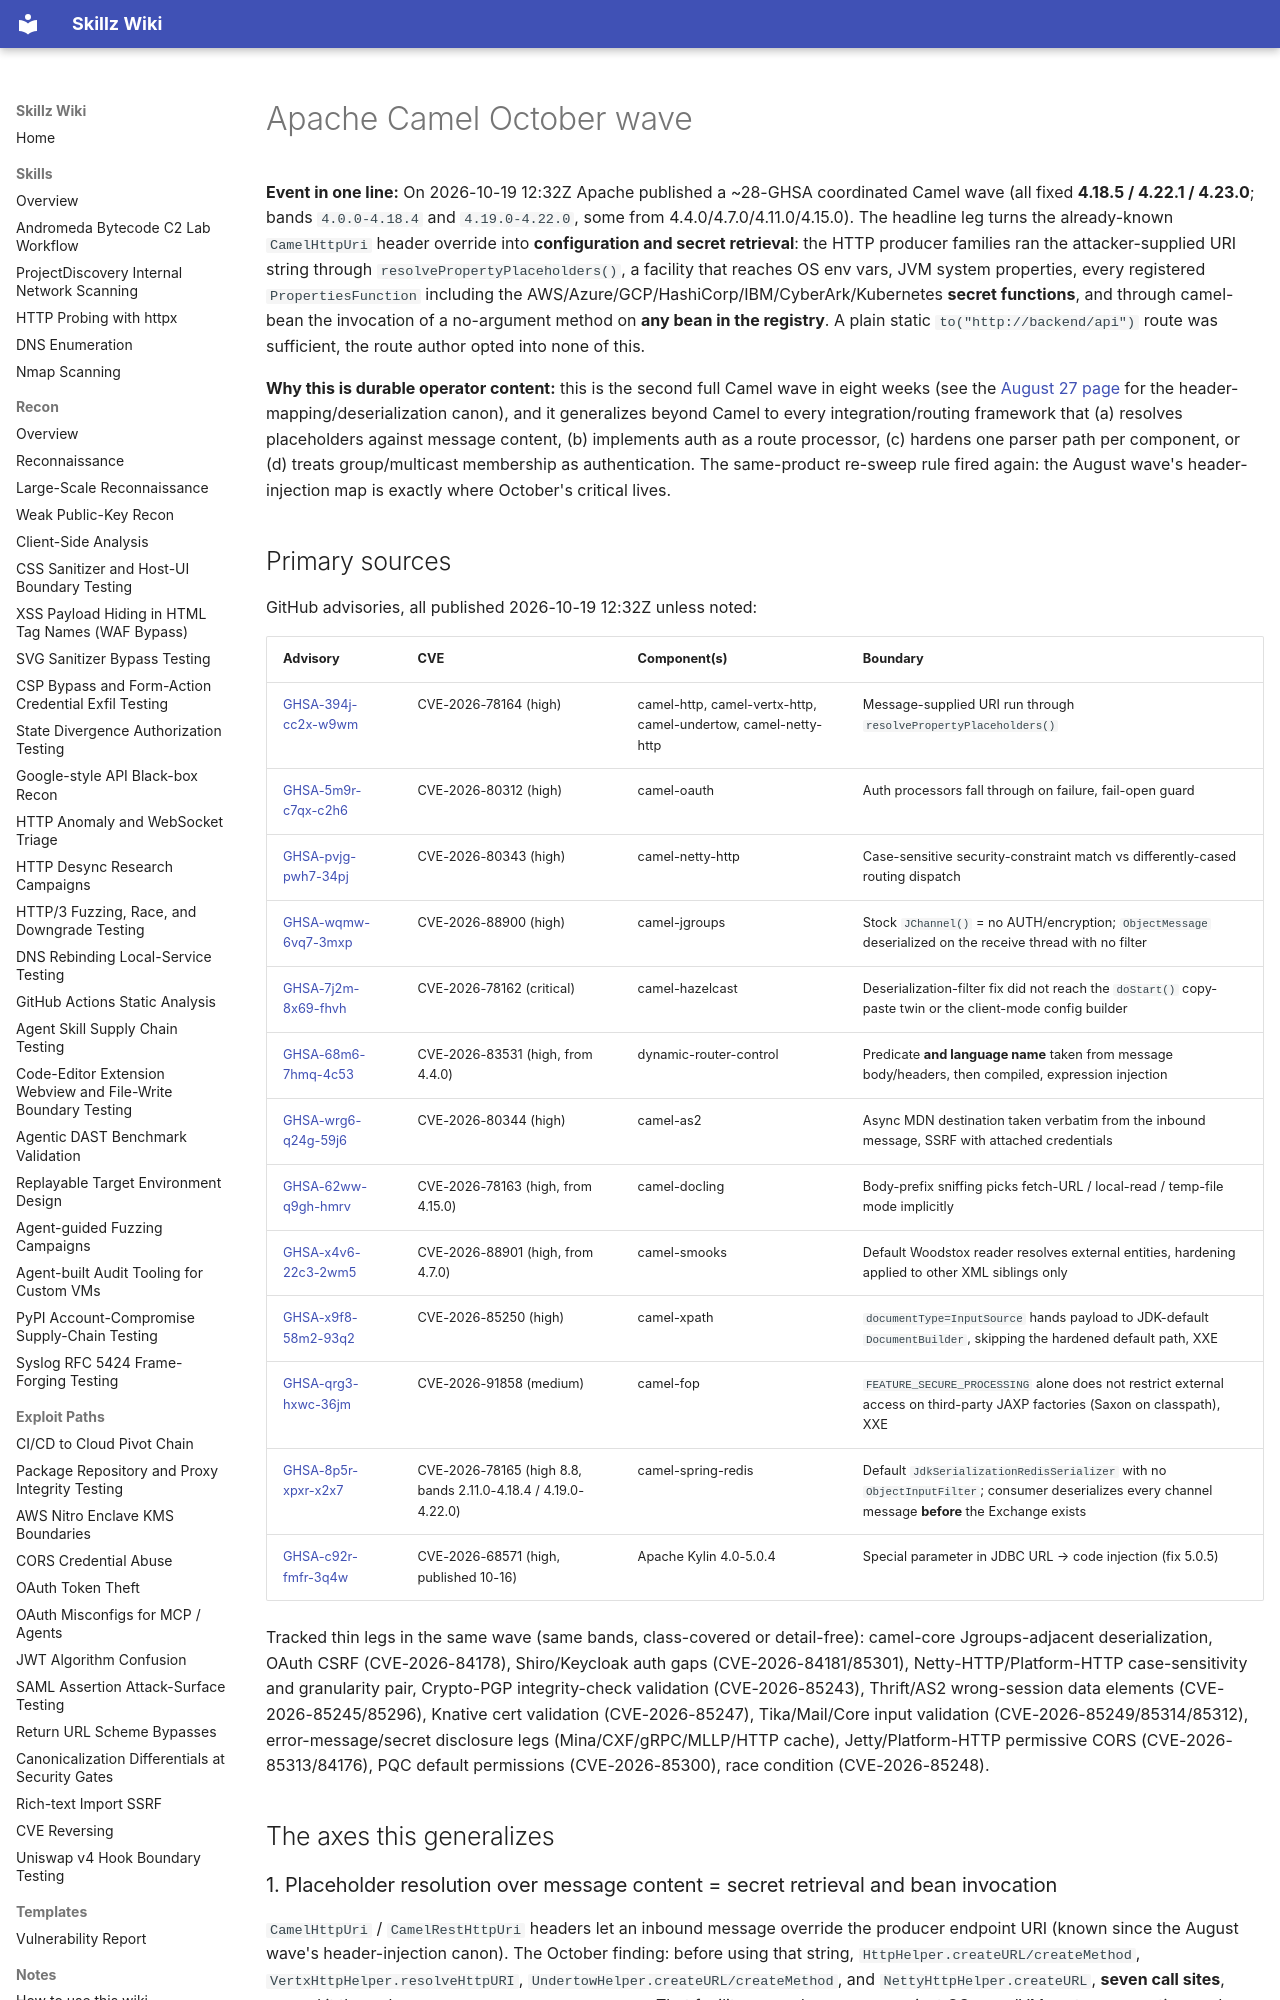

repository: bastet-ai/skillz-wiki · page: alerts/2026-10-19-apache-camel-october-wave-property-placeholder-injection-fail-open-guards-parser-divergence-and-cluster-transport-ghsa/index.html · generator: mkdocs

# Apache Camel October wave

**Event in one line:** On 2026-10-19 12:32Z Apache published a ~28-GHSA coordinated Camel wave (all fixed **4.18.5 / 4.22.1 / 4.23.0**; bands `4.0.0-4.18.4` and `4.19.0-4.22.0`, some from 4.4.0/4.7.0/4.11.0/4.15.0). The headline leg turns the already-known `CamelHttpUri` header override into **configuration and secret retrieval**: the HTTP producer families ran the attacker-supplied URI string through `resolvePropertyPlaceholders()`, a facility that reaches OS env vars, JVM system properties, every registered `PropertiesFunction` including the AWS/Azure/GCP/HashiCorp/IBM/CyberArk/Kubernetes **secret functions**, and through camel-bean the invocation of a no-argument method on **any bean in the registry**. A plain static `to("http://backend/api")` route was sufficient, the route author opted into none of this.

**Why this is durable operator content:** this is the second full Camel wave in eight weeks (see the [August 27 page](2026-08-27-apache-camel-inbound-header-mapping-and-deserialization-wave-ghsa.md) for the header-mapping/deserialization canon), and it generalizes beyond Camel to every integration/routing framework that (a) resolves placeholders against message content, (b) implements auth as a route processor, (c) hardens one parser path per component, or (d) treats group/multicast membership as authentication. The same-product re-sweep rule fired again: the August wave's header-injection map is exactly where October's critical lives.

## Primary sources

GitHub advisories, all published 2026-10-19 12:32Z unless noted:

| Advisory | CVE | Component(s) | Boundary |
| --- | --- | --- | --- |
| [GHSA-394j-cc2x-w9wm](https://github.com/advisories/GHSA-394j-cc2x-w9wm) | CVE-2026-78164 (high) | camel-http, camel-vertx-http, camel-undertow, camel-netty-http | Message-supplied URI run through `resolvePropertyPlaceholders()` |
| [GHSA-5m9r-c7qx-c2h6](https://github.com/advisories/GHSA-5m9r-c7qx-c2h6) | CVE-2026-80312 (high) | camel-oauth | Auth processors fall through on failure, fail-open guard |
| [GHSA-pvjg-pwh7-34pj](https://github.com/advisories/GHSA-pvjg-pwh7-34pj) | CVE-2026-80343 (high) | camel-netty-http | Case-sensitive security-constraint match vs differently-cased routing dispatch |
| [GHSA-wqmw-6vq7-3mxp](https://github.com/advisories/GHSA-wqmw-6vq7-3mxp) | CVE-2026-88900 (high) | camel-jgroups | Stock `JChannel()` = no AUTH/encryption; `ObjectMessage` deserialized on the receive thread with no filter |
| [GHSA-7j2m-8x69-fhvh](https://github.com/advisories/GHSA-7j2m-8x69-fhvh) | CVE-2026-78162 (critical) | camel-hazelcast | Deserialization-filter fix did not reach the `doStart()` copy-paste twin or the client-mode config builder |
| [GHSA-68m6-7hmq-4c53](https://github.com/advisories/GHSA-68m6-7hmq-4c53) | CVE-2026-83531 (high, from 4.4.0) | dynamic-router-control | Predicate **and language name** taken from message body/headers, then compiled, expression injection |
| [GHSA-wrg6-q24g-59j6](https://github.com/advisories/GHSA-wrg6-q24g-59j6) | CVE-2026-80344 (high) | camel-as2 | Async MDN destination taken verbatim from the inbound message, SSRF with attached credentials |
| [GHSA-62ww-q9gh-hmrv](https://github.com/advisories/GHSA-62ww-q9gh-hmrv) | CVE-2026-78163 (high, from 4.15.0) | camel-docling | Body-prefix sniffing picks fetch-URL / local-read / temp-file mode implicitly |
| [GHSA-x4v6-22c3-2wm5](https://github.com/advisories/GHSA-x4v6-22c3-2wm5) | CVE-2026-88901 (high, from 4.7.0) | camel-smooks | Default Woodstox reader resolves external entities, hardening applied to other XML siblings only |
| [GHSA-x9f8-58m2-93q2](https://github.com/advisories/GHSA-x9f8-58m2-93q2) | CVE-2026-85250 (high) | camel-xpath | `documentType=InputSource` hands payload to JDK-default `DocumentBuilder`, skipping the hardened default path, XXE |
| [GHSA-qrg3-hxwc-36jm](https://github.com/advisories/GHSA-qrg3-hxwc-36jm) | CVE-2026-91858 (medium) | camel-fop | `FEATURE_SECURE_PROCESSING` alone does not restrict external access on third-party JAXP factories (Saxon on classpath), XXE |
| [GHSA-8p5r-xpxr-x2x7](https://github.com/advisories/GHSA-8p5r-xpxr-x2x7) | CVE-2026-78165 (high 8.8, bands 2.11.0-4.18.4 / 4.19.0-4.22.0) | camel-spring-redis | Default `JdkSerializationRedisSerializer` with no `ObjectInputFilter`; consumer deserializes every channel message **before** the Exchange exists |
| [GHSA-c92r-fmfr-3q4w](https://github.com/advisories/GHSA-c92r-fmfr-3q4w) | CVE-2026-68571 (high, published 10-16) | Apache Kylin 4.0-5.0.4 | Special parameter in JDBC URL → code injection (fix 5.0.5) |

Tracked thin legs in the same wave (same bands, class-covered or detail-free): camel-core Jgroups-adjacent deserialization, OAuth CSRF (CVE-2026-84178), Shiro/Keycloak auth gaps (CVE-2026-84181/85301), Netty-HTTP/Platform-HTTP case-sensitivity and granularity pair, Crypto-PGP integrity-check validation (CVE-2026-85243), Thrift/AS2 wrong-session data elements (CVE-2026-85245/85296), Knative cert validation (CVE-2026-85247), Tika/Mail/Core input validation (CVE-2026-85249/85314/85312), error-message/secret disclosure legs (Mina/CXF/gRPC/MLLP/HTTP cache), Jetty/Platform-HTTP permissive CORS (CVE-2026-85313/84176), PQC default permissions (CVE-2026-85300), race condition (CVE-2026-85248).

## The axes this generalizes
